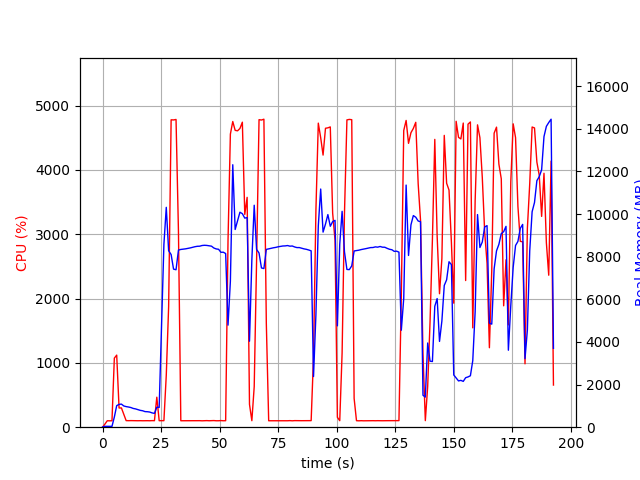

Values plotted in this chart, from the file beside it:
elapsed_time, nproc, cpu, mem_real, mem_virtual
3.814697265625e-05, 1, 0.0, 8.871, 1807
1.006, 1, 47.7, 40.19, 612
2.015, 1, 100.2, 40.19, 612
3.022, 1, 99.3, 40.19, 612
4.029, 1, 100.3, 40.19, 612
5.036, 1, 1074, 476.2, 4410
6.046, 1, 1121, 1011, 5032
7.053, 1, 298.7, 1071, 5064
8.062, 1, 299.6, 1083, 5064
9.069, 1, 200.5, 997, 5104
10.08, 1, 102.2, 966.2, 5104
11.08, 1, 101.3, 947.1, 5104
12.09, 1, 102.4, 922.6, 5104
13.1, 1, 101.3, 880.2, 5104
14.1, 1, 100.3, 858.3, 5104
15.11, 1, 100.4, 824.1, 5104
16.12, 1, 101.3, 789.6, 5104
17.13, 1, 100.2, 771.4, 5104
18.13, 1, 101.2, 731.9, 5200
19.14, 1, 101.2, 726.4, 5200
20.15, 1, 100.3, 711, 5200
21.16, 1, 102.3, 671.2, 5200
22.16, 1, 101.1, 649.1, 5200
23.17, 1, 466.6, 937.6, 7214
24.19, 1, 100.9, 927.2, 7214
25.19, 1, 102.0, 4737, 36376
26.2, 1, 101.1, 8574, 36376
27.21, 1, 806.9, 10314, 36376
28.22, 1, 1873, 8279, 36376
29.29, 1, 4780, 8100, 36376
30.32, 1, 4777, 7416, 36376
31.38, 1, 4785, 7387, 36376
32.42, 1, 3040, 8310, 37141
33.43, 1, 100.3, 8338, 37141
34.43, 1, 100.2, 8352, 37141
35.44, 1, 100.3, 8367, 37141
36.45, 1, 101.3, 8387, 37141
37.46, 1, 99.2, 8411, 37141
38.46, 1, 101.3, 8440, 37141
39.47, 1, 99.3, 8467, 37141
40.48, 1, 101.2, 8487, 37141
41.48, 1, 101.4, 8491, 37141
42.49, 1, 99.3, 8523, 37141
43.5, 1, 101.3, 8534, 37141
44.51, 1, 102.3, 8528, 37141
45.51, 1, 100.3, 8508, 37141
46.52, 1, 101.2, 8493, 37141
47.53, 1, 103.1, 8407, 37141
48.54, 1, 100.1, 8363, 37141
49.55, 1, 100.2, 8347, 37141
50.56, 1, 103.1, 8204, 37141
51.57, 1, 100.2, 8209, 37141
52.57, 1, 101.1, 8146, 37141
53.58, 1, 2899, 4788, 37141
54.59, 1, 4557, 6845, 38024
55.61, 1, 4753, 12312, 38471
56.63, 1, 4616, 9275, 38471
57.65, 1, 4608, 9678, 38471
58.67, 1, 4644, 10086, 38471
59.7, 1, 4742, 10017, 38471
... 131 more rows
